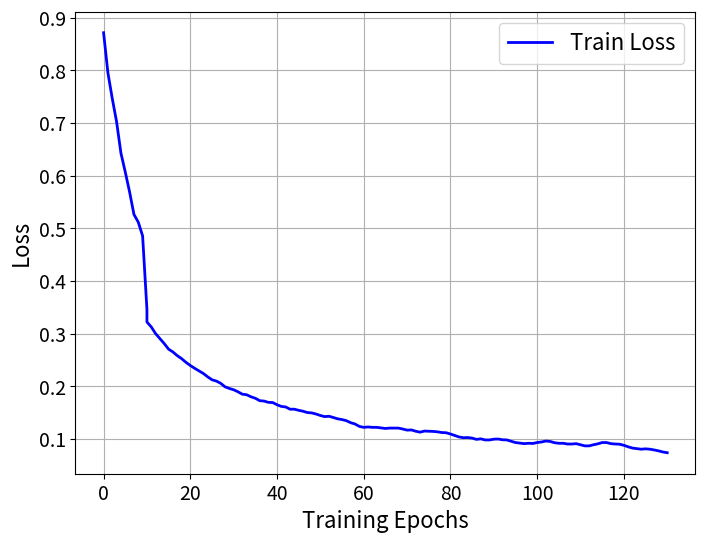

This chart was generated by the following Python code:
import numpy as np
import matplotlib.pyplot as plt

# 原始数据
data = """
0, 0.8715172692831132
1, 0.7952116820539228
2, 0.7466855482399676
3, 0.7023790782359216
4, 0.6429521462463677
5, 0.6070850038621398
6, 0.5691080295729576
7, 0.5265597528230404
8, 0.5117909294883582
9.000000000000004, 0.48576966932725185
10.000000000000004, 0.34581748629859843
10.000000000000004, 0.3222576966932724
11.000000000000004, 0.31276345312097675
12.000000000000004, 0.3001044616912494
13, 0.2906102181189538
14, 0.28111597454665815
15.000000000000004, 0.2705668150218853
16.000000000000004, 0.26529223525949885
17.000000000000004, 0.2582594622429836
18.000000000000004, 0.25263324382977137
19.000000000000004, 0.2456004708132561
20.000000000000004, 0.23962261374921812
21.000000000000004, 0.23434803398683168
22.000000000000004, 0.22942509287527102
23.000000000000004, 0.22450215176371036
24.000000000000004, 0.2181726560488466
25.00000000000001, 0.2125464376356344
26.00000000000001, 0.21008496707985413
27.00000000000001, 0.205865303269945
28.00000000000001, 0.1991841689042555
29.00000000000001, 0.19601942104682368
30.00000000000001, 0.1935579504910433
31.00000000000001, 0.18968992533195994
32, 0.18511862287122505
33, 0.18406370691874774
34, 0.18019568175966427
35, 0.17738257255305823
36, 0.17281127009232333
37, 0.1721079927906718
38, 0.1696465222348914
39, 0.16929488358406564
40, 0.1650752197741565
41, 0.1619104719167247
42, 0.1608555559642474
43, 0.15663589215433826
44, 0.15663589215433826
45, 0.15452606024938365
46.000000000000014, 0.1527678669952549
47, 0.15030639643947452
48, 0.14960311913782298
49, 0.14749328723286836
50, 0.14468017802626232
51, 0.1425703461213077
52, 0.14327362342295924
53, 0.14081215286717896
54, 0.13835068231139858
55, 0.1369441277080955
56, 0.134834295803141
57, 0.13096627064405764
58.000000000000014, 0.12850480008827725
59, 0.12393349762754235
60.000000000000014, 0.1221753043734135
61, 0.12287858167506505
62.000000000000014, 0.1221753043734135
63, 0.1221753043734135
64.00000000000001, 0.1211203884209362
65, 0.120065472468459
66.00000000000001, 0.12076874977011043
67, 0.12076874977011043
68.00000000000001, 0.12076874977011043
69, 0.11901055651598169
70, 0.11690072461102707
71, 0.11725236326185284
72, 0.11479089270607257
73, 0.11303269945194372
74, 0.11514253135689823
75, 0.11479089270607257
76, 0.1144392540552468
77, 0.11373597675359526
78, 0.11232942215029218
79.00000000000001, 0.11197778349946641
80, 0.10951631294368602
81.00000000000001, 0.10670320373707998
82, 0.10389009453047393
83.00000000000001, 0.10248353992717085
84, 0.10283517857799662
85.00000000000001, 0.10178026262551931
86, 0.09931879206973893
87.00000000000001, 0.10037370802221623
88, 0.09826387611726173
89.00000000000001, 0.09826387611726173
90, 0.0996704307205647
91.00000000000001, 0.10002206937139047
92, 0.0986155147680875
93, 0.09826387611726173
94, 0.09580240556148134
95, 0.09334093500570095
96, 0.09228601905322376
97, 0.09123110310074645
98, 0.09193438040239799
99, 0.09158274175157222
100.00000000000001, 0.09334093500570095
101, 0.09439585095817826
102.00000000000001, 0.09615404421230711
103, 0.09545076691065557
104.00000000000001, 0.0929892963548753
105, 0.09193438040239799
106.00000000000001, 0.09193438040239799
107, 0.09052782579909491
108.00000000000001, 0.09052782579909491
109, 0.09123110310074645
110.00000000000001, 0.08912127119579183
111, 0.08701143929083732
112, 0.08701143929083732
113, 0.08912127119579183
114, 0.09087946444992068
115, 0.09334093500570095
116, 0.09334093500570095
117.00000000000003, 0.09123110310074645
118, 0.09052782579909491
119, 0.09017618714826914
120, 0.08806635524331452
121, 0.08525324603670847
122, 0.08279177548092809
123, 0.08173685952845089
124.00000000000003, 0.08068194357597358
125, 0.08138522087762512
126, 0.08068194357597358
127, 0.0792753889726705
128.00000000000003, 0.07751719571854165
129, 0.07540736381358715
130, 0.07400080921028407
"""

# 将原始数据转换为NumPy数组
data = np.array([list(map(float, line.split(', '))) for line in data.strip().split('\n')])

# 拆分数据为横坐标和纵坐标
x = data[:, 0]
y = data[:, 1]

# 绘制损失函数图表
plt.figure(figsize=(8, 6))  # 设置图形大小

# 绘制损失函数曲线
plt.plot(x, y, label='Train Loss', color='blue', linewidth=2)  # 调整曲线粗细

# 设置坐标刻度值和标签大小
plt.xticks(fontsize=14)  # 调大横坐标刻度字体大小
plt.yticks(fontsize=14)  # 调大纵坐标刻度字体大小
plt.xlabel('Training Epochs', fontsize=16)  # 调大横坐标标签字体大小
plt.ylabel('Loss', fontsize=16)  # 调大纵坐标标签字体大小

# 设置图例大小
plt.legend(fontsize=16)  # 调大图例字体大小

# 显示图表
plt.grid(True)
plt.show()
